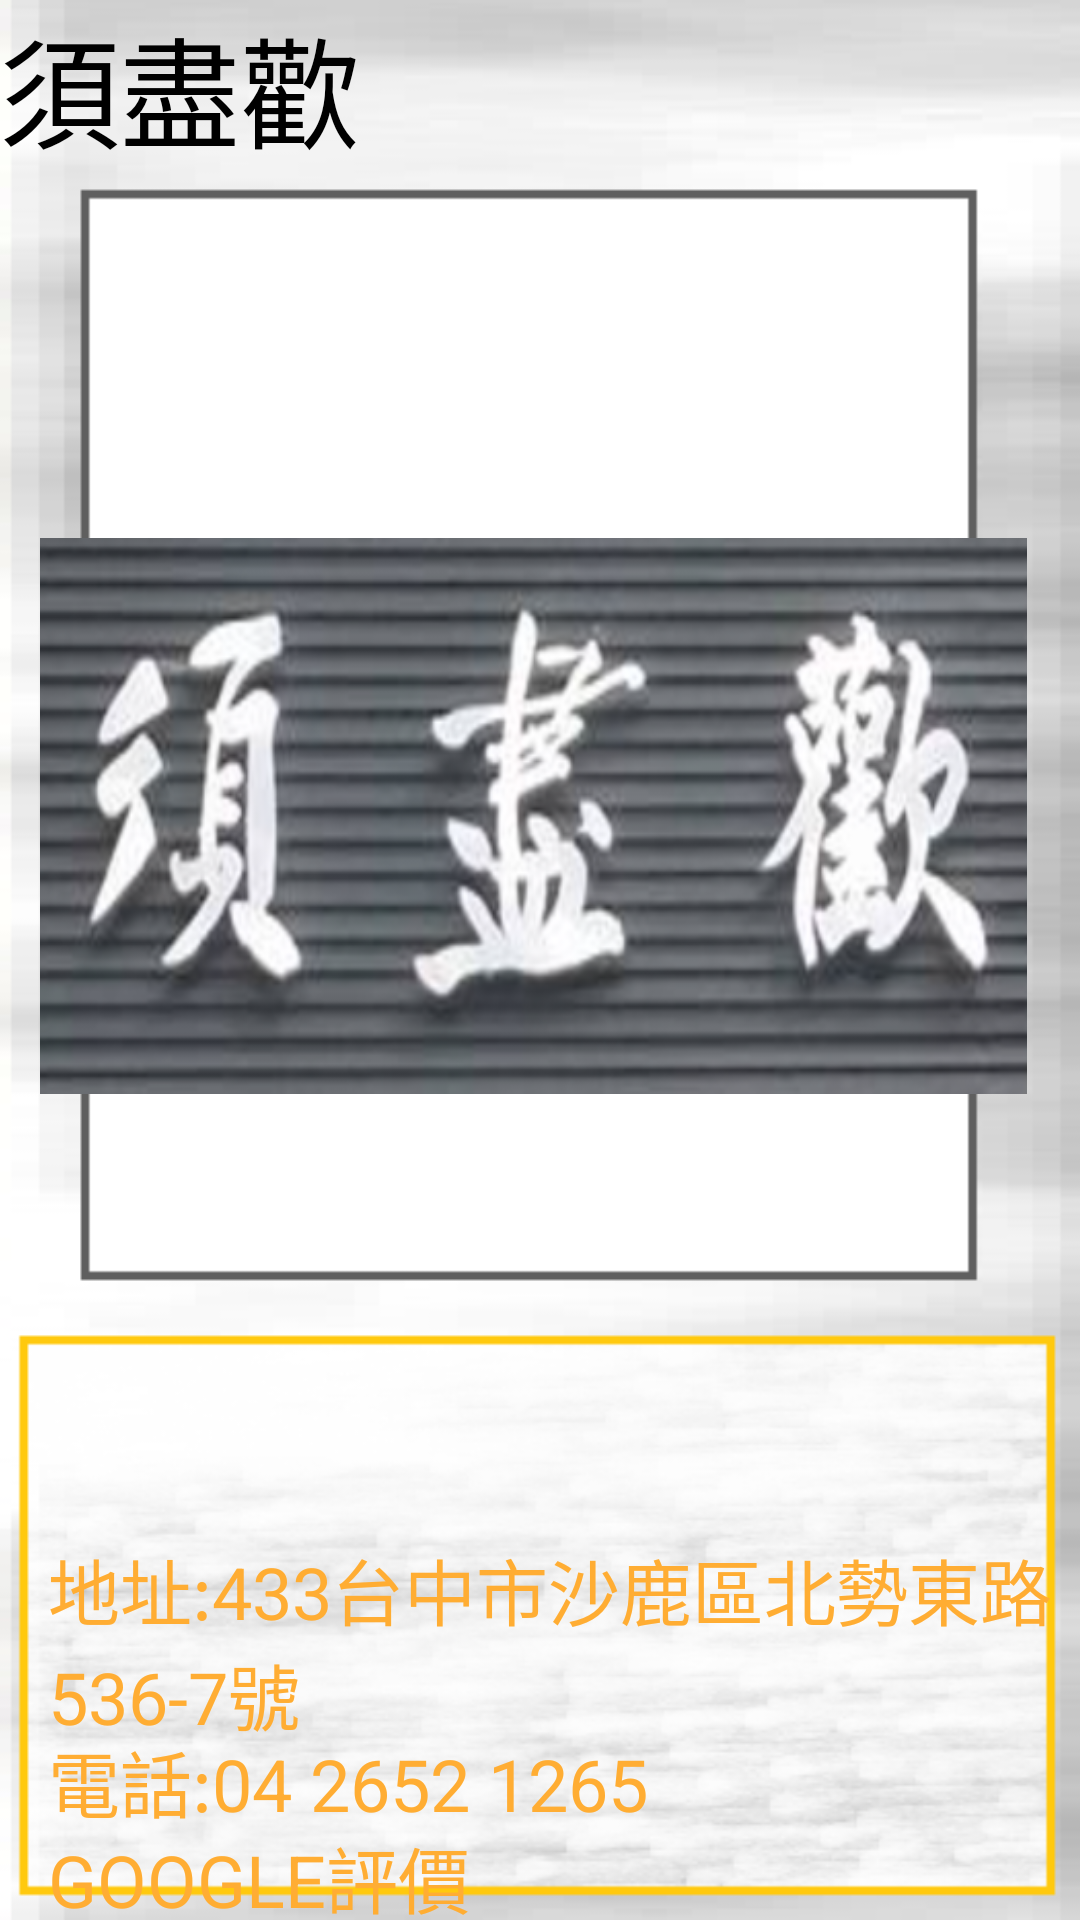

Produce the Android XML layout that renders to this screen, including the resource entries it uses.
<!-- AndroidManifest.xml: application theme Theme.ProvidenceUniversity -->
<!-- res/layout/activity_restaurantsearch21.xml -->
<?xml version="1.0" encoding="utf-8"?>
<androidx.constraintlayout.widget.ConstraintLayout xmlns:android="http://schemas.android.com/apk/res/android"
    xmlns:app="http://schemas.android.com/apk/res-auto"
    xmlns:tools="http://schemas.android.com/tools"
    android:layout_width="match_parent"
    android:layout_height="match_parent"
    android:background="@drawable/storeback"
    tools:context=".restaurantsearch21">
    <TextView
        android:id="@+id/textView3"
        android:layout_width="wrap_content"
        android:layout_height="wrap_content"
        android:text="須盡歡"
        android:textColor="#000000"
        android:textSize="40dp"
        tools:ignore="MissingConstraints"
        tools:layout_editor_absoluteX="134dp"
        tools:layout_editor_absoluteY="16dp" />

    <ImageView
        android:id="@+id/imageView"
        android:layout_width="329dp"
        android:layout_height="376dp"
        android:layout_marginTop="84dp"
        app:layout_constraintEnd_toEndOf="parent"
        app:layout_constraintHorizontal_bias="0.426"
        app:layout_constraintStart_toStartOf="parent"
        app:layout_constraintTop_toTopOf="parent"
        app:srcCompat="@drawable/img_54" />

    <TextView
        android:id="@+id/textView5"
        android:layout_width="376dp"
        android:layout_height="66dp"
        android:layout_marginStart="16dp"
        android:layout_marginTop="512dp"
        android:text="地址:433台中市沙鹿區北勢東路536-7號"
        android:textColor="#FFAD33"
        android:textSize="24dp"
        app:layout_constraintStart_toStartOf="parent"
        app:layout_constraintTop_toTopOf="parent"
        tools:ignore="MissingConstraints" />

    <TextView
        android:id="@+id/textView6"
        android:layout_width="wrap_content"
        android:layout_height="wrap_content"
        android:layout_marginStart="16dp"
        android:layout_marginTop="576dp"
        android:text="電話:04 2652 1265"
        android:textColor="#FFAD33"
        android:textSize="24dp"
        app:layout_constraintStart_toStartOf="parent"
        app:layout_constraintTop_toTopOf="parent"
        tools:ignore="MissingConstraints" />

    <TextView
        android:id="@+id/textView7"
        android:layout_width="wrap_content"
        android:layout_height="wrap_content"
        android:layout_marginStart="16dp"
        android:layout_marginTop="608dp"
        android:text="GOOGLE評價"
        android:textColor="#FFAD33"
        android:textSize="24dp"
        app:layout_constraintStart_toStartOf="parent"
        app:layout_constraintTop_toTopOf="parent"
        tools:ignore="MissingConstraints" />

    <TextView
        android:id="@+id/textView4"
        android:layout_width="223dp"
        android:layout_height="48dp"
        android:layout_marginStart="16dp"
        android:layout_marginTop="640dp"
        android:autoLink="web"
        android:text="https://www.google.com/maps/place/%E9%A0%88%E7%9B%A1%E6%AD%A1/@24.2274659,120.572618,17z/data=!3m1!5s0x346915aa22f764f9:0xced5a5d1dda907a9!4m7!3m6!1s0x346915aa8fcbf9c9:0xc6cc6c93c4bd8a3b!8m2!3d24.2274659!4d120.5748067!9m1!1b1"
        app:layout_constraintStart_toStartOf="parent"
        app:layout_constraintTop_toTopOf="parent" />

</androidx.constraintlayout.widget.ConstraintLayout>
<!-- resources referenced by this layout -->
<resources>
  <!-- drawable img_54: png bitmap (drawable, 197918 bytes) -->
  <!-- drawable storeback: png bitmap (drawable, 64319 bytes) -->
  <style name="Theme.ProvidenceUniversity" parent="Theme.MaterialComponents.DayNight.DarkActionBar">
          
          <item name="colorPrimary">@color/purple_500</item>
          <item name="colorPrimaryVariant">@color/purple_700</item>
          <item name="colorOnPrimary">@color/white</item>
          
          <item name="colorSecondary">@color/teal_200</item>
          <item name="colorSecondaryVariant">@color/teal_700</item>
          <item name="colorOnSecondary">@color/black</item>
          
          <item name="android:statusBarColor" tools:targetApi="l">?attr/colorPrimaryVariant</item>
          
      </style>
  <!-- not gathered from this repository: default colours our renderer supplied (Android Studio template values) -->
  <color name="purple_500">#FF6200EE</color>
  <color name="purple_700">#FF3700B3</color>
  <color name="teal_200">#FF03DAC5</color>
  <color name="teal_700">#FF018786</color>
  <color name="black">#FF000000</color>
  <color name="white">#FFFFFFFF</color>
</resources>
